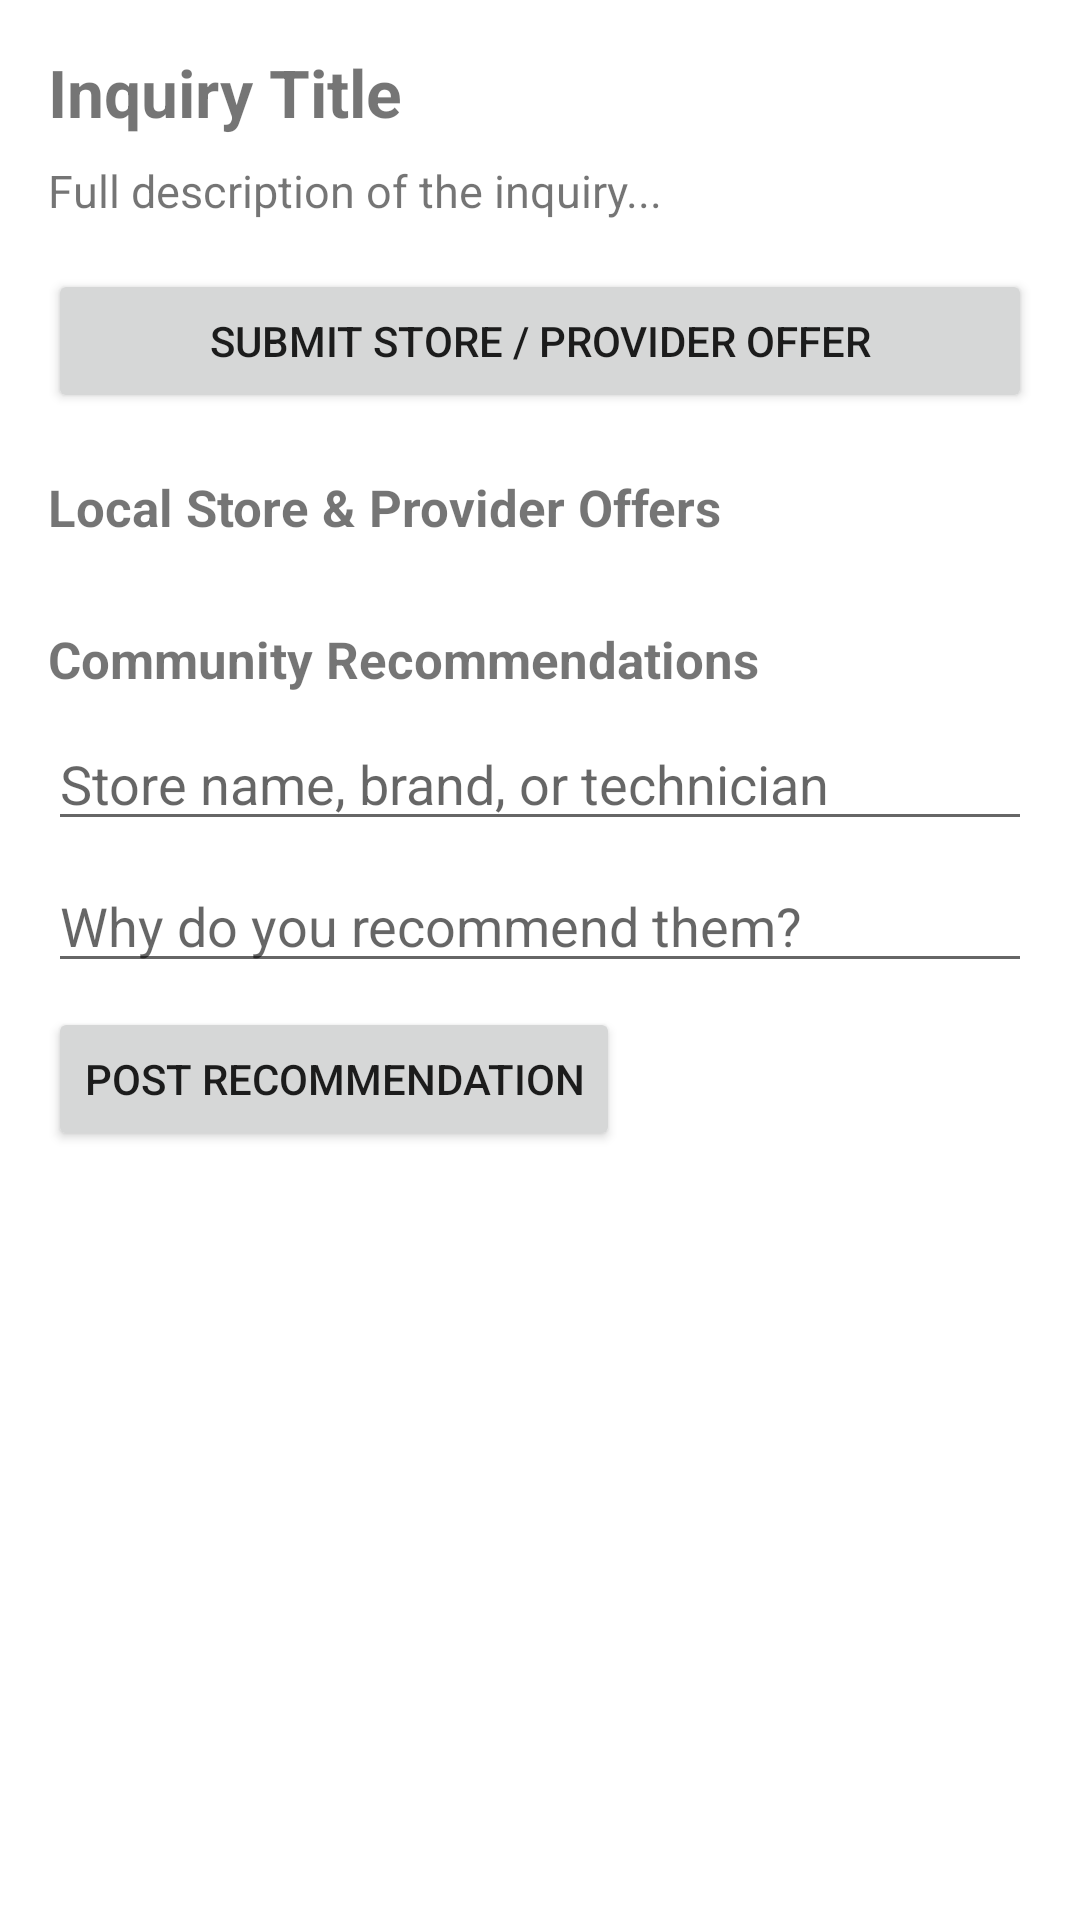

Android layout source for this screen:
<!-- AndroidManifest.xml: application theme Theme.TryAsknGet -->
<!-- res/layout/activity_inquiry_detail.xml -->
<?xml version="1.0" encoding="utf-8"?>
<ScrollView xmlns:android="http://schemas.android.com/apk/res/android"
    android:layout_width="match_parent"
    android:layout_height="match_parent"
    android:padding="16dp">

    <LinearLayout
        android:layout_width="match_parent"
        android:layout_height="wrap_content"
        android:orientation="vertical">

        <TextView
            android:id="@+id/tvDetailTitle"
            android:layout_width="match_parent"
            android:layout_height="wrap_content"
            android:text="Inquiry Title"
            android:textSize="22sp"
            android:textStyle="bold" />

        <TextView
            android:id="@+id/tvDetailDescription"
            android:layout_width="match_parent"
            android:layout_height="wrap_content"
            android:layout_marginTop="8dp"
            android:text="Full description of the inquiry..."
            android:textSize="15sp" />

        <Button
            android:id="@+id/btnMakeProviderOffer"
            android:layout_width="match_parent"
            android:layout_height="wrap_content"
            android:layout_marginTop="16dp"
            android:text="Submit Store / Provider Offer" />

        <TextView
            android:layout_width="wrap_content"
            android:layout_height="wrap_content"
            android:layout_marginTop="20dp"
            android:text="Local Store &amp; Provider Offers"
            android:textSize="17sp"
            android:textStyle="bold" />

        <androidx.recyclerview.widget.RecyclerView
            android:id="@+id/rvOffers"
            android:layout_width="match_parent"
            android:layout_height="wrap_content"
            android:layout_marginTop="8dp"
            android:nestedScrollingEnabled="false" />

        <TextView
            android:layout_width="wrap_content"
            android:layout_height="wrap_content"
            android:layout_marginTop="20dp"
            android:text="Community Recommendations"
            android:textSize="17sp"
            android:textStyle="bold" />

        <EditText
            android:id="@+id/etRecommendPlace"
            android:layout_width="match_parent"
            android:layout_height="wrap_content"
            android:layout_marginTop="8dp"
            android:hint="Store name, brand, or technician" />

        <EditText
            android:id="@+id/etRecommendComment"
            android:layout_width="match_parent"
            android:layout_height="wrap_content"
            android:layout_marginTop="6dp"
            android:hint="Why do you recommend them?" />

        <Button
            android:id="@+id/btnSubmitRecommendation"
            android:layout_width="wrap_content"
            android:layout_height="wrap_content"
            android:layout_marginTop="8dp"
            android:text="Post Recommendation" />

        <androidx.recyclerview.widget.RecyclerView
            android:id="@+id/rvRecommendations"
            android:layout_width="match_parent"
            android:layout_height="wrap_content"
            android:layout_marginTop="10dp"
            android:nestedScrollingEnabled="false" />
    </LinearLayout>
</ScrollView>
<!-- resources referenced by this layout -->
<resources>
  <style name="Theme.TryAsknGet" parent="Theme.MaterialComponents.DayNight.DarkActionBar">
          
          <item name="colorPrimary">@color/purple_500</item>
          <item name="colorPrimaryVariant">@color/purple_700</item>
          <item name="colorOnPrimary">@color/white</item>
          
          <item name="colorSecondary">@color/teal_200</item>
          <item name="colorSecondaryVariant">@color/teal_700</item>
          <item name="colorOnSecondary">@color/black</item>
          
          <item name="android:statusBarColor">?attr/colorPrimaryVariant</item>
          
      </style>
  <!-- not gathered from this repository: default colours our renderer supplied (Android Studio template values) -->
  <color name="purple_500">#FF6200EE</color>
  <color name="purple_700">#FF3700B3</color>
  <color name="teal_200">#FF03DAC5</color>
  <color name="teal_700">#FF018786</color>
  <color name="black">#FF000000</color>
  <color name="white">#FFFFFFFF</color>
</resources>
